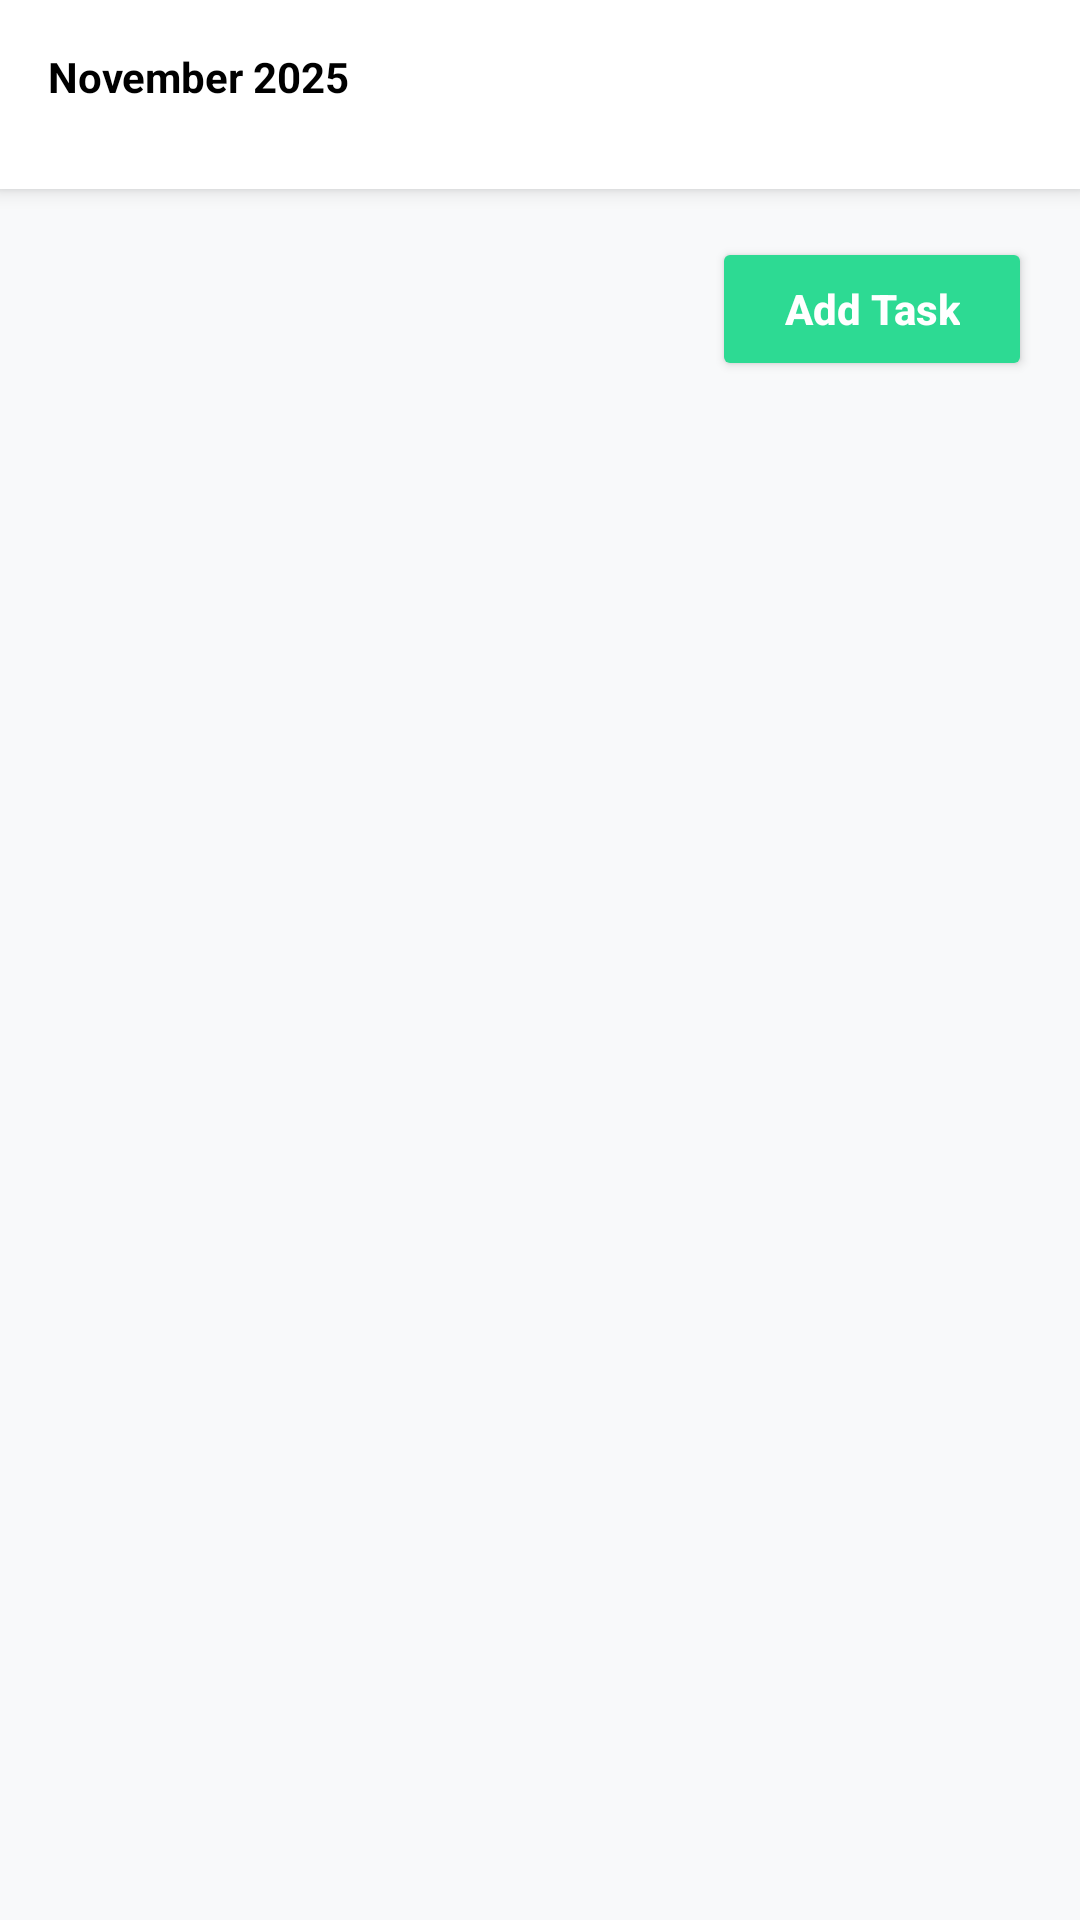

Reconstruct the res/layout file that produces this screen, plus the resources it refers to.
<!-- AndroidManifest.xml: application theme Theme.LeafyApp -->
<!-- res/layout/fragment_tasks.xml -->
<?xml version="1.0" encoding="utf-8"?>
<LinearLayout xmlns:android="http://schemas.android.com/apk/res/android"
    xmlns:app="http://schemas.android.com/apk/res-auto"
    android:layout_width="match_parent"
    android:layout_height="match_parent"
    android:orientation="vertical"
    android:background="#F8F9FA">

    
    <LinearLayout
        android:layout_width="match_parent"
        android:layout_height="wrap_content"
        android:orientation="vertical"
        android:background="#FFFFFF"
        android:paddingBottom="12dp"
        android:elevation="4dp">
        <TextView
            android:id="@+id/tv_month_year"
            android:layout_width="match_parent"
            android:layout_height="wrap_content"
            android:text="November 2025"
            android:padding="16dp"
            android:textStyle="bold"
            android:textColor="#000000"/>
        <androidx.recyclerview.widget.RecyclerView
            android:id="@+id/rv_calendar"
            android:layout_width="match_parent"
            android:layout_height="wrap_content"
            android:orientation="horizontal"
            app:layoutManager="androidx.recyclerview.widget.LinearLayoutManager" />
    </LinearLayout>

    
    <LinearLayout
        android:layout_width="match_parent"
        android:layout_height="wrap_content"
        android:gravity="end"
        android:padding="16dp"
        android:background="#F8F9FA">
        <Button
            android:id="@+id/btn_add_task"
            android:layout_width="wrap_content"
            android:layout_height="wrap_content"
            android:text="Add Task"
            android:textColor="#FFFFFF"
            android:textStyle="bold"
            android:backgroundTint="#2DDA93"
            android:paddingHorizontal="24dp"
            android:paddingVertical="10dp"
            android:textAllCaps="false"
            app:cornerRadius="24dp"
            android:elevation="2dp"/>
    </LinearLayout>

    
    <FrameLayout
        android:layout_width="match_parent"
        android:layout_height="0dp"
        android:layout_weight="1">

        <androidx.recyclerview.widget.RecyclerView
            android:id="@+id/rv_tasks"
            android:layout_width="match_parent"
            android:layout_height="match_parent"
            android:paddingTop="8dp"
            android:clipToPadding="false"
            android:paddingBottom="50dp" />

        <LinearLayout
            android:id="@+id/layout_no_task"
            android:layout_width="wrap_content"
            android:layout_height="wrap_content"
            android:layout_gravity="center"
            android:gravity="center"
            android:orientation="vertical"
            android:padding="32dp"
            android:visibility="gone">
            <ImageView android:layout_width="80dp" android:layout_height="80dp" android:src="@drawable/list_check_solid_full" app:tint="#BDBDBD"/>
            <TextView android:layout_width="wrap_content" android:layout_height="wrap_content" android:text="You Have No Task For Today" android:textColor="#000000" android:textSize="20sp" android:textStyle="bold" android:layout_marginTop="16dp"/>
            <TextView android:layout_width="wrap_content" android:layout_height="wrap_content" android:text="Add a new care reminder" android:gravity="center" android:textColor="#757575" android:layout_marginTop="8dp"/>
        </LinearLayout>
    </FrameLayout>

</LinearLayout>
<!-- resources referenced by this layout -->
<resources>
  <!-- drawable list_check_solid_full (drawable) -->
  <vector xmlns:android="http://schemas.android.com/apk/res/android" android:autoMirrored="true" android:height="640dp" android:viewportHeight="640" android:viewportWidth="640" android:width="640dp">
        
      <path android:fillColor="#FF000000" android:pathData="M197.8,100.3C208.7,107.9 211.3,122.9 203.7,133.7L147.7,213.7C143.6,219.5 137.2,223.2 130.1,223.8C123,224.4 116,222 111,217L71,177C61.7,167.6 61.7,152.4 71,143C80.3,133.6 95.6,133.7 105,143L124.8,162.8L164.4,106.2C172,95.3 187,92.7 197.8,100.3zM197.8,260.3C208.7,267.9 211.3,282.9 203.7,293.7L147.7,373.7C143.6,379.5 137.2,383.2 130.1,383.8C123,384.4 116,382 111,377L71,337C61.6,327.6 61.6,312.4 71,303.1C80.4,293.8 95.6,293.7 104.9,303.1L124.7,322.9L164.3,266.3C171.9,255.4 186.9,252.8 197.7,260.4zM288,160C288,142.3 302.3,128 320,128L544,128C561.7,128 576,142.3 576,160C576,177.7 561.7,192 544,192L320,192C302.3,192 288,177.7 288,160zM288,320C288,302.3 302.3,288 320,288L544,288C561.7,288 576,302.3 576,320C576,337.7 561.7,352 544,352L320,352C302.3,352 288,337.7 288,320zM224,480C224,462.3 238.3,448 256,448L544,448C561.7,448 576,462.3 576,480C576,497.7 561.7,512 544,512L256,512C238.3,512 224,497.7 224,480zM128,440C150.1,440 168,457.9 168,480C168,502.1 150.1,520 128,520C105.9,520 88,502.1 88,480C88,457.9 105.9,440 128,440z"/>
      
  </vector>
  <style name="Theme.LeafyApp" parent="Theme.Material3.DayNight.NoActionBar">
          
          <item name="android:windowNoTitle">true</item>
          <item name="windowNoTitle">true</item>
  
          
          <item name="android:windowFullscreen">true</item>
          <item name="android:statusBarColor">@android:color/transparent</item>
  
          
          <item name="colorPrimary">@color/purple_500</item>
          <item name="colorOnPrimary">@color/white</item>
          <item name="colorSecondary">@color/teal_200</item>
      </style>
  <color name="purple_500">#FF6200EE</color>
  <color name="white">#FFFFFFFF</color>
  <color name="teal_200">#FF03DAC5</color>
</resources>
